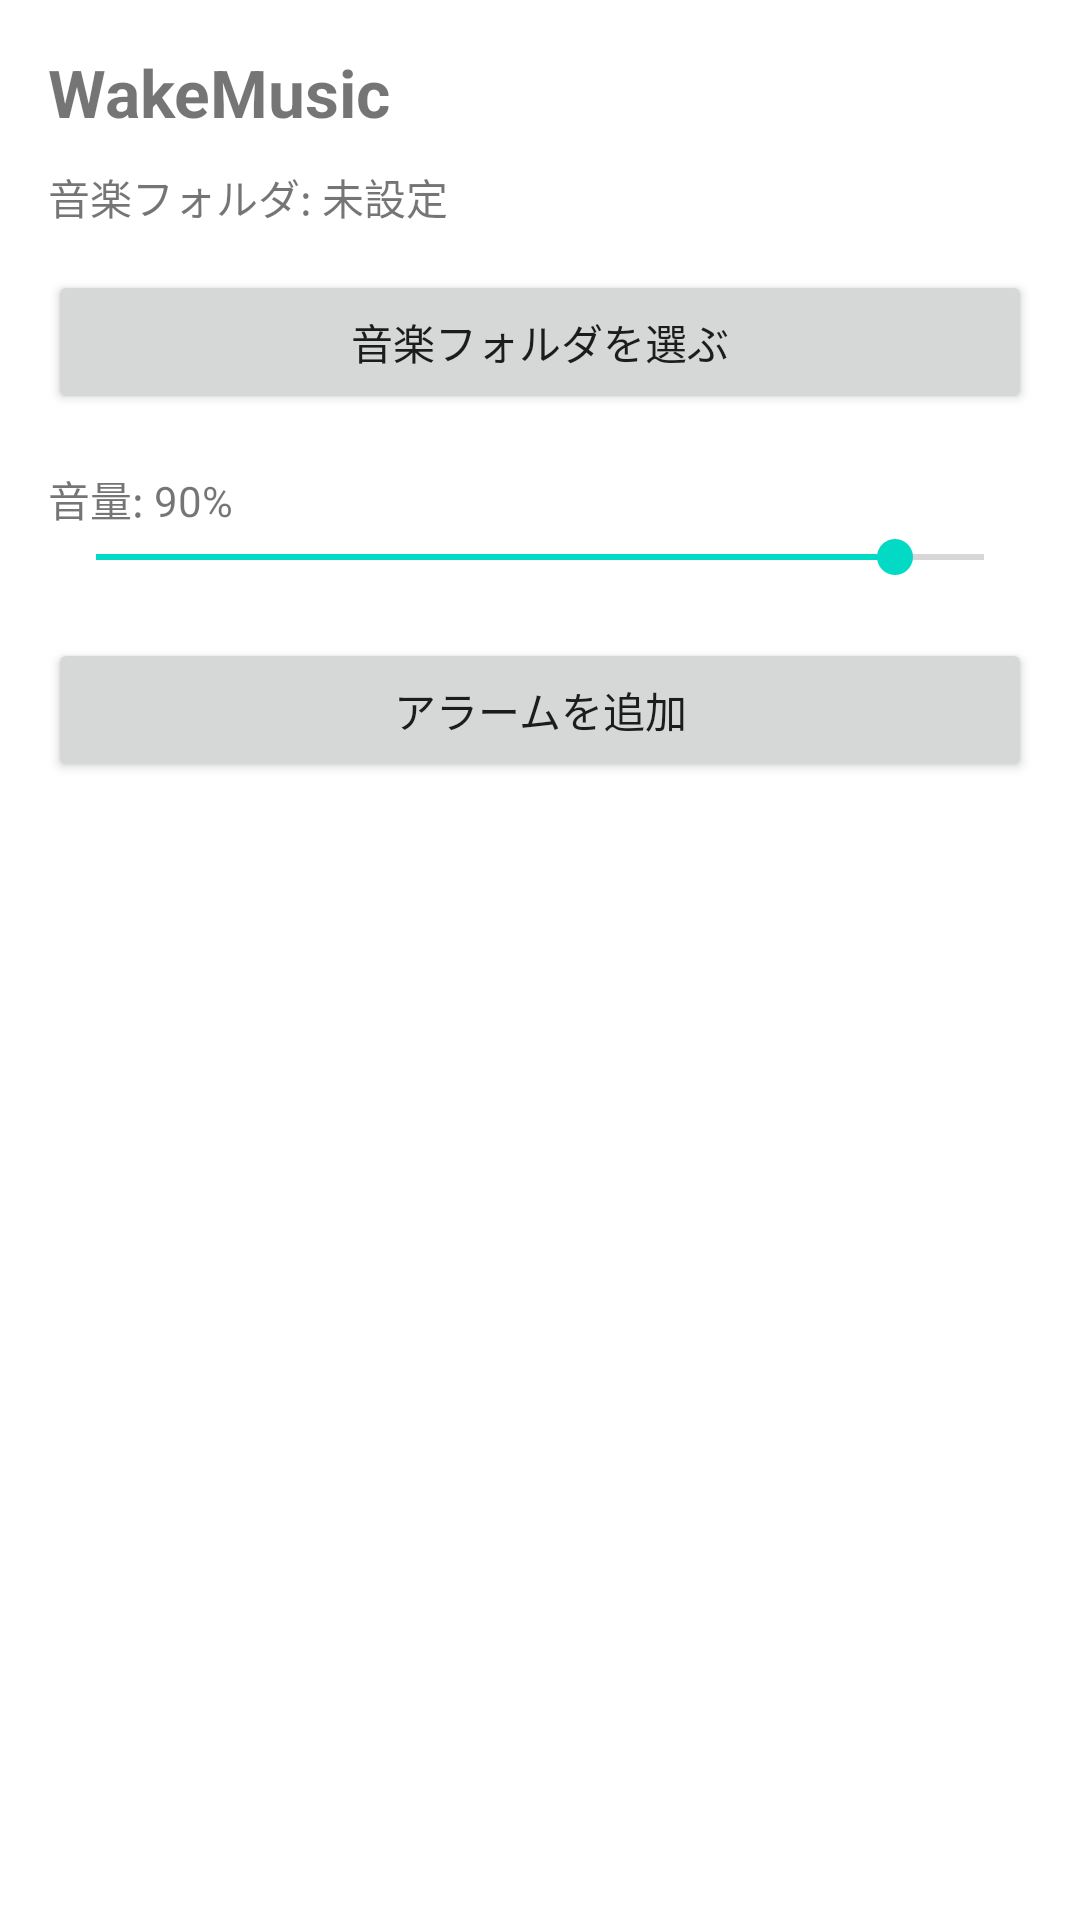

Layout XML and referenced resources for this Android screen:
<!-- AndroidManifest.xml: application theme Theme.WakeMusicRebuild -->
<!-- res/layout/activity_main.xml -->
<?xml version="1.0" encoding="utf-8"?>
<ScrollView xmlns:android="http://schemas.android.com/apk/res/android"
    android:layout_width="match_parent"
    android:layout_height="match_parent">

    <LinearLayout
        android:layout_width="match_parent"
        android:layout_height="wrap_content"
        android:orientation="vertical"
        android:padding="16dp">

        <TextView
            android:id="@+id/tvTitle"
            android:layout_width="match_parent"
            android:layout_height="wrap_content"
            android:text="WakeMusic"
            android:textSize="22sp"
            android:textStyle="bold" />

        <TextView
            android:id="@+id/tvStatus"
            android:layout_width="match_parent"
            android:layout_height="wrap_content"
            android:layout_marginTop="10dp"
            android:text="音楽フォルダ: 未設定" />

        <Button
            android:id="@+id/btnChooseFolder"
            android:layout_width="match_parent"
            android:layout_height="wrap_content"
            android:layout_marginTop="14dp"
            android:text="@string/choose_folder" />

        

        <TextView
            android:id="@+id/tvVolume"
            android:layout_width="match_parent"
            android:layout_height="wrap_content"
            android:layout_marginTop="18dp"
            android:text="音量: 90%" />

        <SeekBar
            android:id="@+id/seekVolume"
            android:layout_width="match_parent"
            android:layout_height="wrap_content"
            android:max="100"
            android:progress="90" />

        <Button
            android:id="@+id/btnAddAlarm"
            android:layout_width="match_parent"
            android:layout_height="wrap_content"
            android:layout_marginTop="18dp"
            android:text="@string/add_alarm" />

        <androidx.recyclerview.widget.RecyclerView
            android:id="@+id/rvAlarms"
            android:layout_width="match_parent"
            android:layout_height="wrap_content"
            android:layout_marginTop="10dp"
            android:nestedScrollingEnabled="false" />

        

        <Button
            android:id="@+id/btnOverlayPermission"
            android:layout_width="match_parent"
            android:layout_height="wrap_content"
            android:layout_marginTop="18dp"
            android:text="停止ボタンを画面上に出す（任意）"
            android:visibility="gone" />

        <TextView
            android:id="@+id/tvOverlayHint"
            android:layout_width="match_parent"
            android:layout_height="wrap_content"
            android:textSize="12sp"
            android:text="※許可すると、アラーム中に画面右上へ小さな停止ボタンを表示できます"
            android:visibility="gone" />

    </LinearLayout>
</ScrollView>
<!-- resources referenced by this layout -->
<resources>
  <string name="add_alarm">アラームを追加</string>
  <string name="choose_folder">音楽フォルダを選ぶ</string>
  <style name="Theme.WakeMusicRebuild" parent="Theme.MaterialComponents.DayNight.NoActionBar">
          <item name="android:statusBarColor">@android:color/black</item>
          <item name="android:navigationBarColor">@android:color/black</item>
          <item name="android:windowLightStatusBar">false</item>
          <item name="android:windowLightNavigationBar">false</item>
      </style>
</resources>
